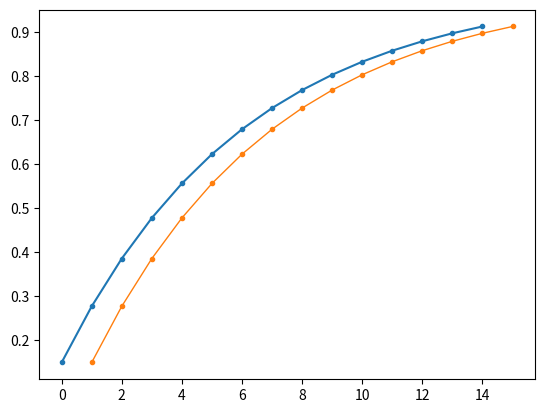

Source code (Python): (Note: this script raises an exception after producing the figure.)
import numpy as np

def suerte(p,n):
    return 1-(1-p)**n

suerte(0.1, 5)

n = np.arange(10)

suerte(0.1, n)

import matplotlib.pyplot as plt

p = 0.15
n = np.arange(1,15+1)
f = suerte(p,n)

plt.plot(f,'.-');

plt.plot(n, f,'.-',lw=1);

import matplotlib_inline.backend_inline
matplotlib_inline.backend_inline.set_matplotlib_formats('svg')

# Cambiamos también el tamaño por omisión de las figuras
plt.rc('figure', figsize=(5,3))

plt.plot(n,f,'.-');

plt.plot(n, f,'.-',lw=1);

plt.ylim(0,1);
plt.xlim(0-0.5, max(n)+0.5);

plt.plot(n, f,'.-',lw=1);
plt.ylim(0,1);
plt.xlim(0-0.5, max(n)+0.5);

plt.xticks(n);
plt.yticks(np.linspace(0,1,11));

plt.figure(figsize=(5,5))

plt.plot(n, f,'.-',lw=1);
plt.ylim(0,1);
plt.xlim(0-0.5,max(n)+0.5);
plt.xticks(n);
plt.yticks(np.linspace(0,1,11));

plt.figure(figsize=(5,5))
plt.plot(n, f);
plt.plot(n, f,'.',markersize=15,color='red');
plt.ylim(-0.05,1.05);
plt.xlim(0-0.5,max(n)+0.5);
plt.xticks(n);
plt.yticks(np.linspace(0,1,11));

plt.grid(ls='dotted')
#plt.tight_layout()
plt.title('Tentar a la suerte');
plt.xlabel('n')
plt.ylabel('P(n)');

plt.figure(figsize=(5,5))
plt.plot(n, f,'.-',lw=1, markersize=10, label='prob');
plt.ylim(0,1);
plt.xlim(0-0.5,max(n)+0.5);
plt.xticks(n);
plt.yticks(np.linspace(0,1,11));
plt.grid(ls='dotted')
plt.title('Tentar a la suerte');
plt.xlabel('n')
plt.ylabel('P(n)');

plt.text(1,0.8,f'p={p}',fontsize=12);
plt.legend()
plt.savefig('suerte.pdf')